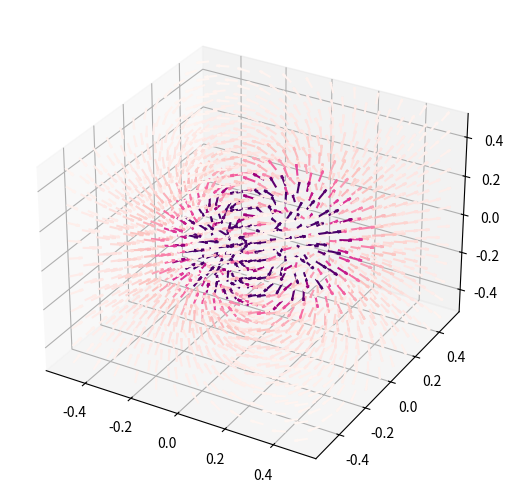

Write the Python code that produced this figure.
import numpy as np
import matplotlib.pyplot as plt
import matplotlib.cm as cm
import matplotlib.colors as mcolors

field_density = 12
u0 = 4*np.pi*(10**(-7))

x = np.linspace(-0.5,0.5,field_density)
y = np.linspace(-0.5,0.5,field_density)
z = np.linspace(-0.5,0.5,field_density)

#Dipole position vector
rmx = 0
rmy = 0
rmz = 0

#Dipole moment vector
mx = 1
my = 1
mz = 0

X, Y, Z = np.meshgrid(x, y, z)
rx = X - rmx
ry = Y - rmy
rz = Z - rmz
r_mod = np.sqrt(np.square(rx)+np.square(ry)+np.square(rz))

Bx = ((u0)/(4*np.pi*np.power(r_mod, 3)))*(((3*mx*rx*rx)/(r_mod**2))+((3*my*rx*ry)/(r_mod**2))+((3*mz*rz*rx)/(r_mod**2))-mx)
By = ((u0)/(4*np.pi*np.power(r_mod, 3)))*(((3*mx*rx*ry)/(r_mod**2))+((3*my*ry*ry)/(r_mod**2))+((3*mz*rz*ry)/(r_mod**2))-my)
Bz = ((u0)/(4*np.pi*np.power(r_mod, 3)))*(((3*mx*rx*rz)/(r_mod**2))+((3*my*ry*rz)/(r_mod**2))+((3*mz*rz*rz)/(r_mod**2))-mz)

B_mod = np.sqrt(np.square(Bx)+np.square(By)+np.square(Bz))

B_flat = B_mod.flatten()
norm = mcolors.Normalize(vmin=B_flat.min(), vmax=B_flat.max()/50)
cmap = cm.RdPu
kolory = cmap(norm(B_flat))

fig = plt.figure()
ax = fig.add_subplot(111, projection='3d')

ax.quiver3D(X, Y, Z, Bx, By, Bz, length=0.05, normalize=True, colors=kolory)

plt.tight_layout(pad=0)
plt.show()
